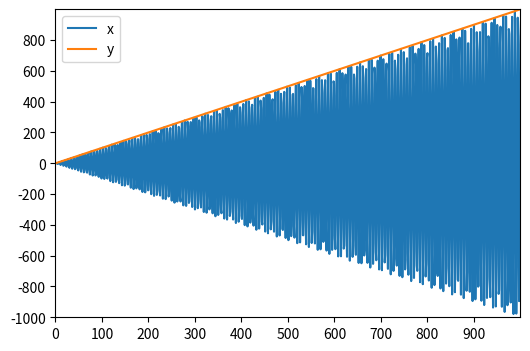

Here is the Python script that generated this plot: (Note: this script raises an exception after producing the figure.)
import numpy as np
import pandas as pd
import matplotlib.pyplot as plt

#复习
df=pd.DataFrame({'x':[x*np.sin(x) for x in range(1500)],'y':[x for x in range(1500)]})
fig=df.plot(figsize=(6,4),linestyle='-')

plt.xticks([100*i for i in range(10)])
plt.yticks([200*(i-5) for i in range(10)])
plt.xlim([0,1000])
plt.ylim([-1000,1000])
fig.set_xticklabels([chr(ord('a')+x) for x in range(11)])
fig.set_yticklabels([('-' if x<5 else '')
                    +('0' if x==5 else chr(ord('a')+abs(x-5)-1)) for x in range(11)])
#plt.show()
plt.clf()

#linestyle: '-' '--' '-.' ':'（实线、虚线、虚线+点、纯点）
plt.plot([i**2 for i in range(100)],linestyle='-.')
#plt.show()
plt.clf()

#marker
s=pd.Series(np.random.randn(100).cumsum())
s.plot(figsize=(10,4),linestyle='--',marker='o',linewidth=4,color='green')
#plt.show()
plt.clf()


#柱状图（复习）
plt.hist(np.random.randn(100),color='r',alpha=0.8)
plt.xticks=[0.25*(x-3) for x in range(15)]
plt.grid(True,color='blue')
#plt.show()
plt.clf()

#风格
import matplotlib.style as psl
print(plt.style.available)#有什么风格
psl.use('dark_background')
ts=pd.Series(np.random.randn(100).cumsum(),index=pd.date_range('2019-1-1',periods=100))
#style：线型、颜色、marker一起设定
ts.plot(style='--go',linewidth=3,grid=True)
plt.show()
#plt.clf()